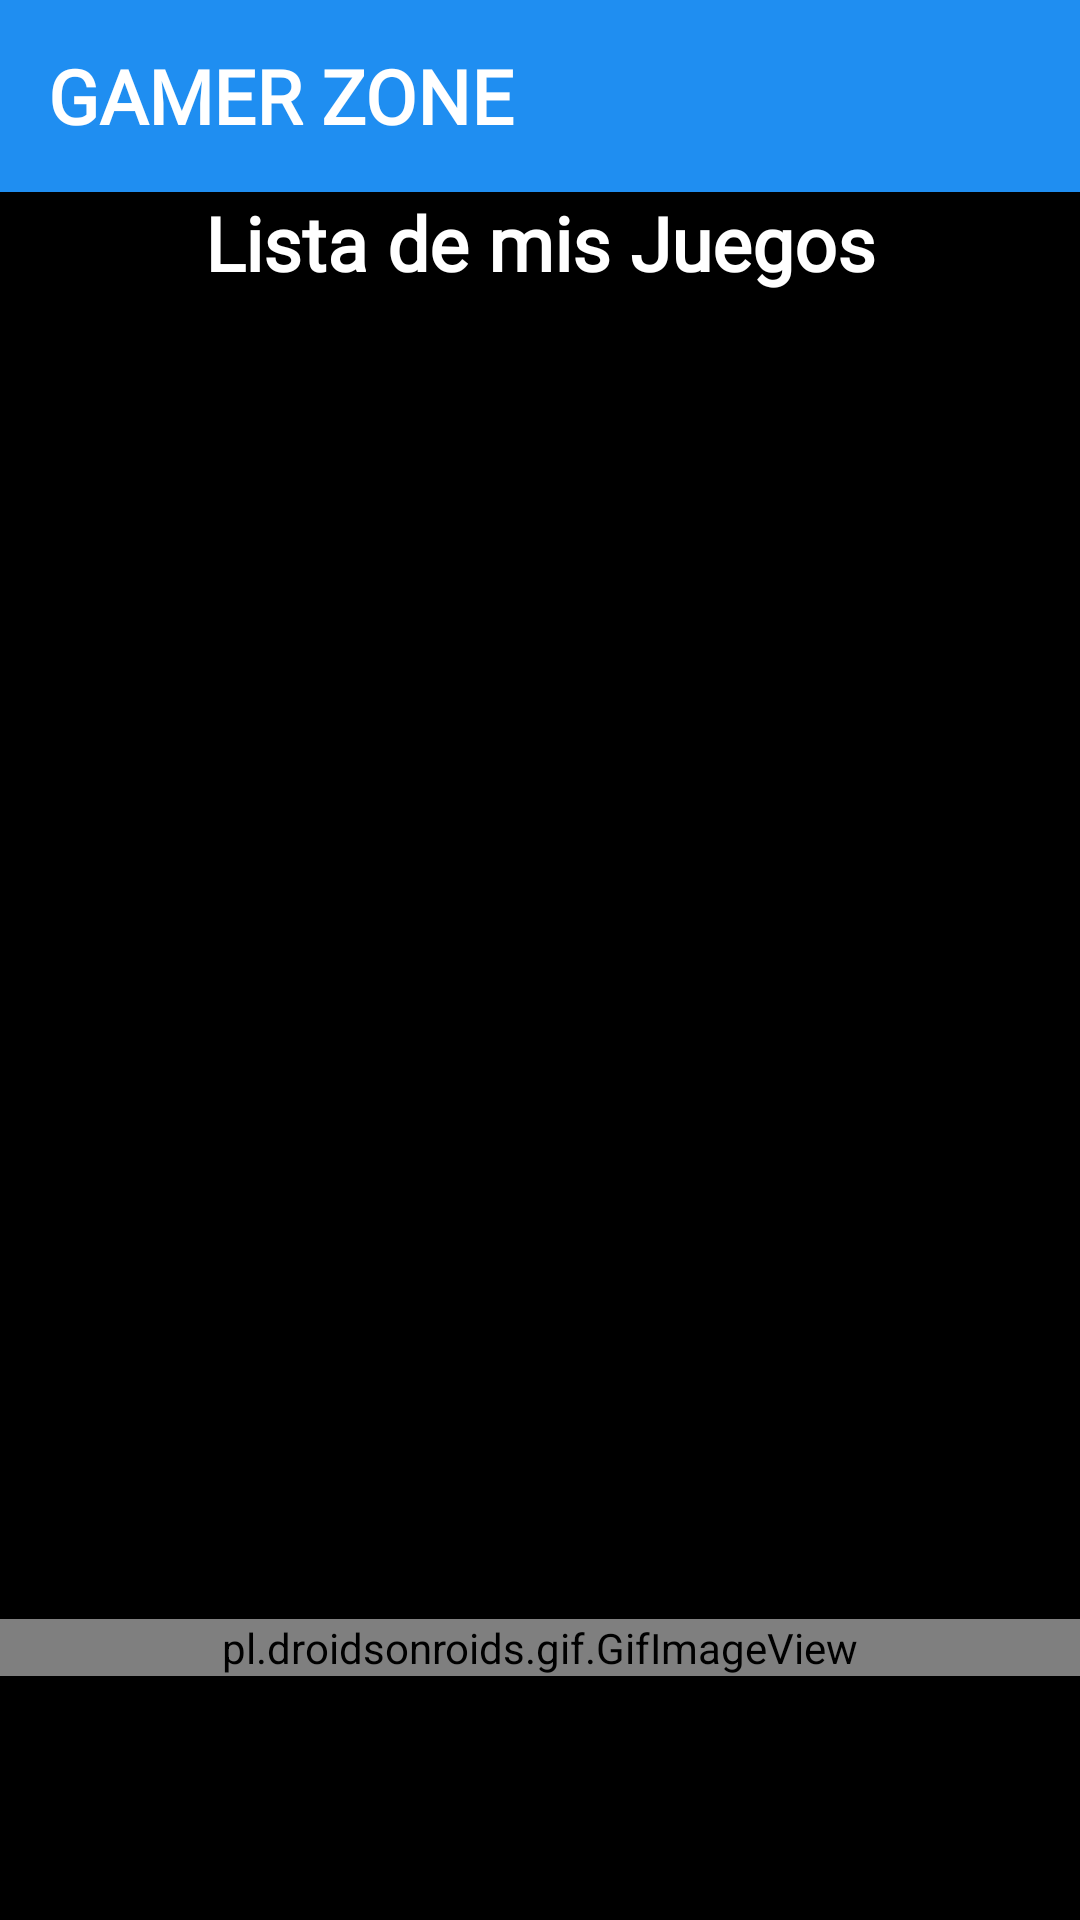

This screen was rendered from an Android layout file. Write that file and the resources it references.
<!-- AndroidManifest.xml: application theme Theme.GamerZone -->
<!-- res/layout/activity_juegos.xml -->
<?xml version="1.0" encoding="utf-8"?>
<androidx.drawerlayout.widget.DrawerLayout xmlns:app="http://schemas.android.com/apk/res-auto"
    xmlns:android="http://schemas.android.com/apk/res/android"
    xmlns:tools="http://schemas.android.com/tools"
    android:id="@+id/drawer_la"
    android:layout_width="match_parent"
    android:layout_height="match_parent"
    android:background="@color/black"
    tools:contex=".JuegosActivity">

    <LinearLayout
        android:layout_width="match_parent"
        android:layout_height="match_parent"
        android:orientation="vertical">

        <androidx.appcompat.widget.Toolbar
            android:id="@+id/toolbar1"
            android:layout_width="match_parent"
            android:layout_height="?attr/actionBarSize"
            android:background="@color/primary"
            android:theme="@style/ThemeOverlay.AppCompat.Dark.ActionBar">

            <TextView
                android:id="@+id/toolbar_title"
                android:layout_width="match_parent"
                android:layout_height="wrap_content"
                android:text="@string/tvInicio"
                android:textColor="@android:color/white"
                android:textSize="25sp"
                android:textAlignment="textStart"
                android:fontFamily="@font/comic"
                android:textStyle="bold" />

        </androidx.appcompat.widget.Toolbar>

        <TextView
            android:id="@+id/tvTitle"
            android:layout_width="match_parent"
            android:layout_height="wrap_content"
            android:text="@string/tvTitle"
            android:textColor="@color/white"
            android:textStyle="bold"
            android:textAlignment="center"
            android:textSize="25sp"
            android:fontFamily="@font/comic" />

        <TextView
            android:id="@+id/txtGeneroSeleccionado"
            android:layout_width="match_parent"
            android:layout_height="wrap_content"
            android:textSize="20sp"
            android:textColor="@color/white"
            android:layout_margin="5dp"
            android:textStyle="bold"
            android:textAlignment="center"
            android:fontFamily="@font/robotoblack"/>

        <androidx.recyclerview.widget.RecyclerView
            android:id="@+id/RecyclerJuego"
            android:layout_width="match_parent"
            android:layout_height="400dp"
            android:layout_marginTop="5dp"
            android:layout_marginStart="10dp"
            android:layout_marginEnd="10dp"/>

        <pl.droidsonroids.gif.GifImageView
            android:id="@+id/gifImageView"
            android:layout_width="match_parent"
            android:layout_height="wrap_content"
            android:layout_gravity="center_horizontal"
            android:src="@drawable/descarga" />

    </LinearLayout>

    <com.google.android.material.navigation.NavigationView
        android:id="@+id/navigation"
        android:layout_width="match_parent"
        android:layout_height="wrap_content"
        android:layout_gravity="start"
        android:layout_marginTop="65dp"
        android:background="@color/secondary"
        app:itemTextColor="@color/white"
        app:itemIconTint="@color/white"
        app:menu="@menu/navigation_menu"
        app:headerLayout="@layout/nav_header" />

</androidx.drawerlayout.widget.DrawerLayout>
<!-- res/layout/nav_header.xml (included above) -->
<?xml version="1.0" encoding="utf-8"?>
<LinearLayout xmlns:android="http://schemas.android.com/apk/res/android"
    android:layout_width="match_parent"
    android:layout_height="120dp"
    android:background="@color/secondary"
    android:orientation="vertical"
    android:gravity="center"
    android:padding="16dp">

    <ImageView
        android:id="@+id/logoImage"
        android:layout_width="100dp"
        android:layout_height="100dp"
        android:src="@drawable/logogamer"
        android:contentDescription="@string/logo" />
</LinearLayout>
<!-- resources referenced by this layout -->
<resources>
  <color name="black">#FF000000</color>
  <color name="primary">#1F8EF1</color>
  <color name="secondary">#FF6F61</color>
  <color name="white">#FFFFFFFF</color>
  <!-- drawable logogamer: png bitmap (drawable, 198262 bytes) -->
  <string name="logo">Logo</string>
  <string name="tvInicio">GAMER ZONE</string>
  <string name="tvTitle">Lista de mis Juegos</string>
  <style name="Theme.GamerZone" parent="Base.Theme.GamerZone" />
  <style name="Base.Theme.GamerZone" parent="Theme.Material3.DayNight.NoActionBar">
          
          
      </style>
</resources>
